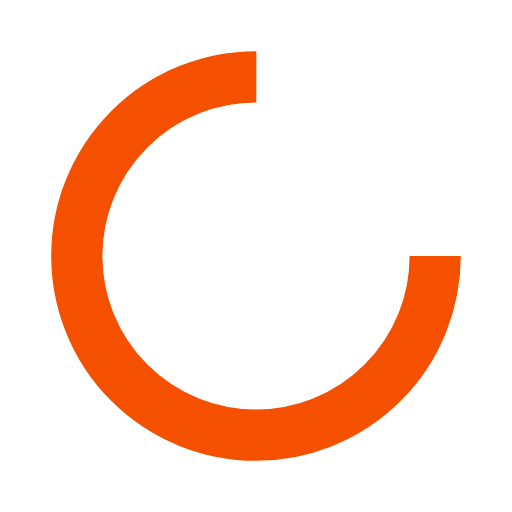
t = 0.00 s
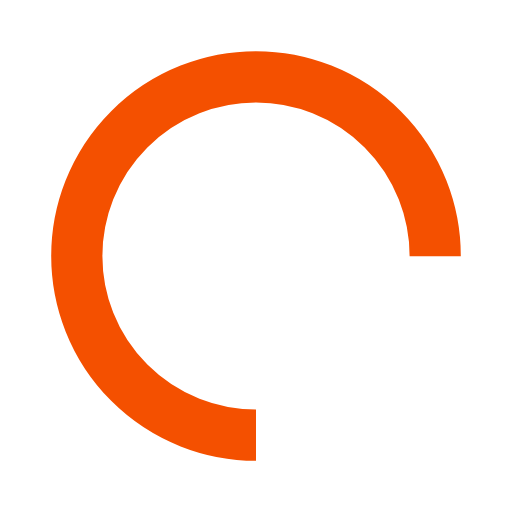
t = 0.25 s
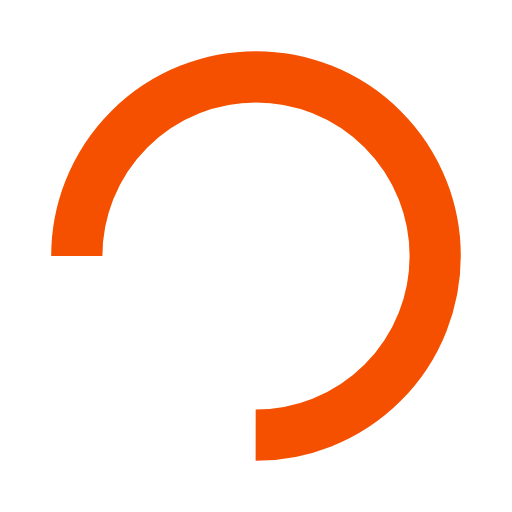
t = 0.50 s
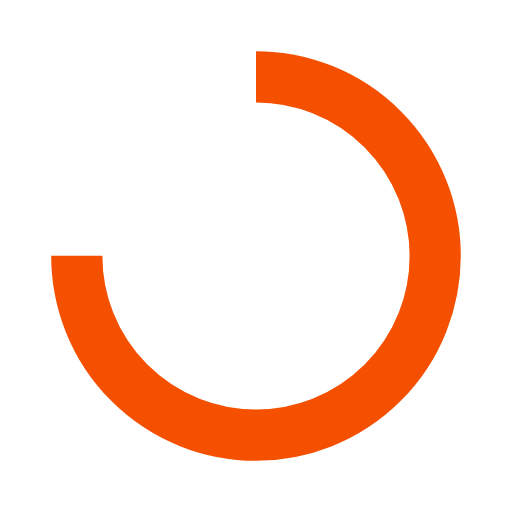
t = 0.75 s

The animated SVG that drew these frames (rendered in a browser with its animation timeline set to each time). Animation: 1 SMIL element (animateTransform=1); one cycle of 1.00 s, repeats indefinitely.

<?xml version="1.0" encoding="utf-8"?>
<svg xmlns="http://www.w3.org/2000/svg" xmlns:xlink="http://www.w3.org/1999/xlink" style="margin: auto; background: rgb(255, 255, 255); display: block; shape-rendering: auto;" width="200px" height="200px" viewBox="0 0 100 100" preserveAspectRatio="xMidYMid">
<circle cx="50" cy="50" fill="none" stroke="#f45000" stroke-width="10" r="35" stroke-dasharray="164.93361431346415 56.97787143782138">
  <animateTransform attributeName="transform" type="rotate" repeatCount="indefinite" dur="1s" values="0 50 50;360 50 50" keyTimes="0;1"></animateTransform>
</circle>
<!-- [ldio] generated by https://loading.io/ --></svg>